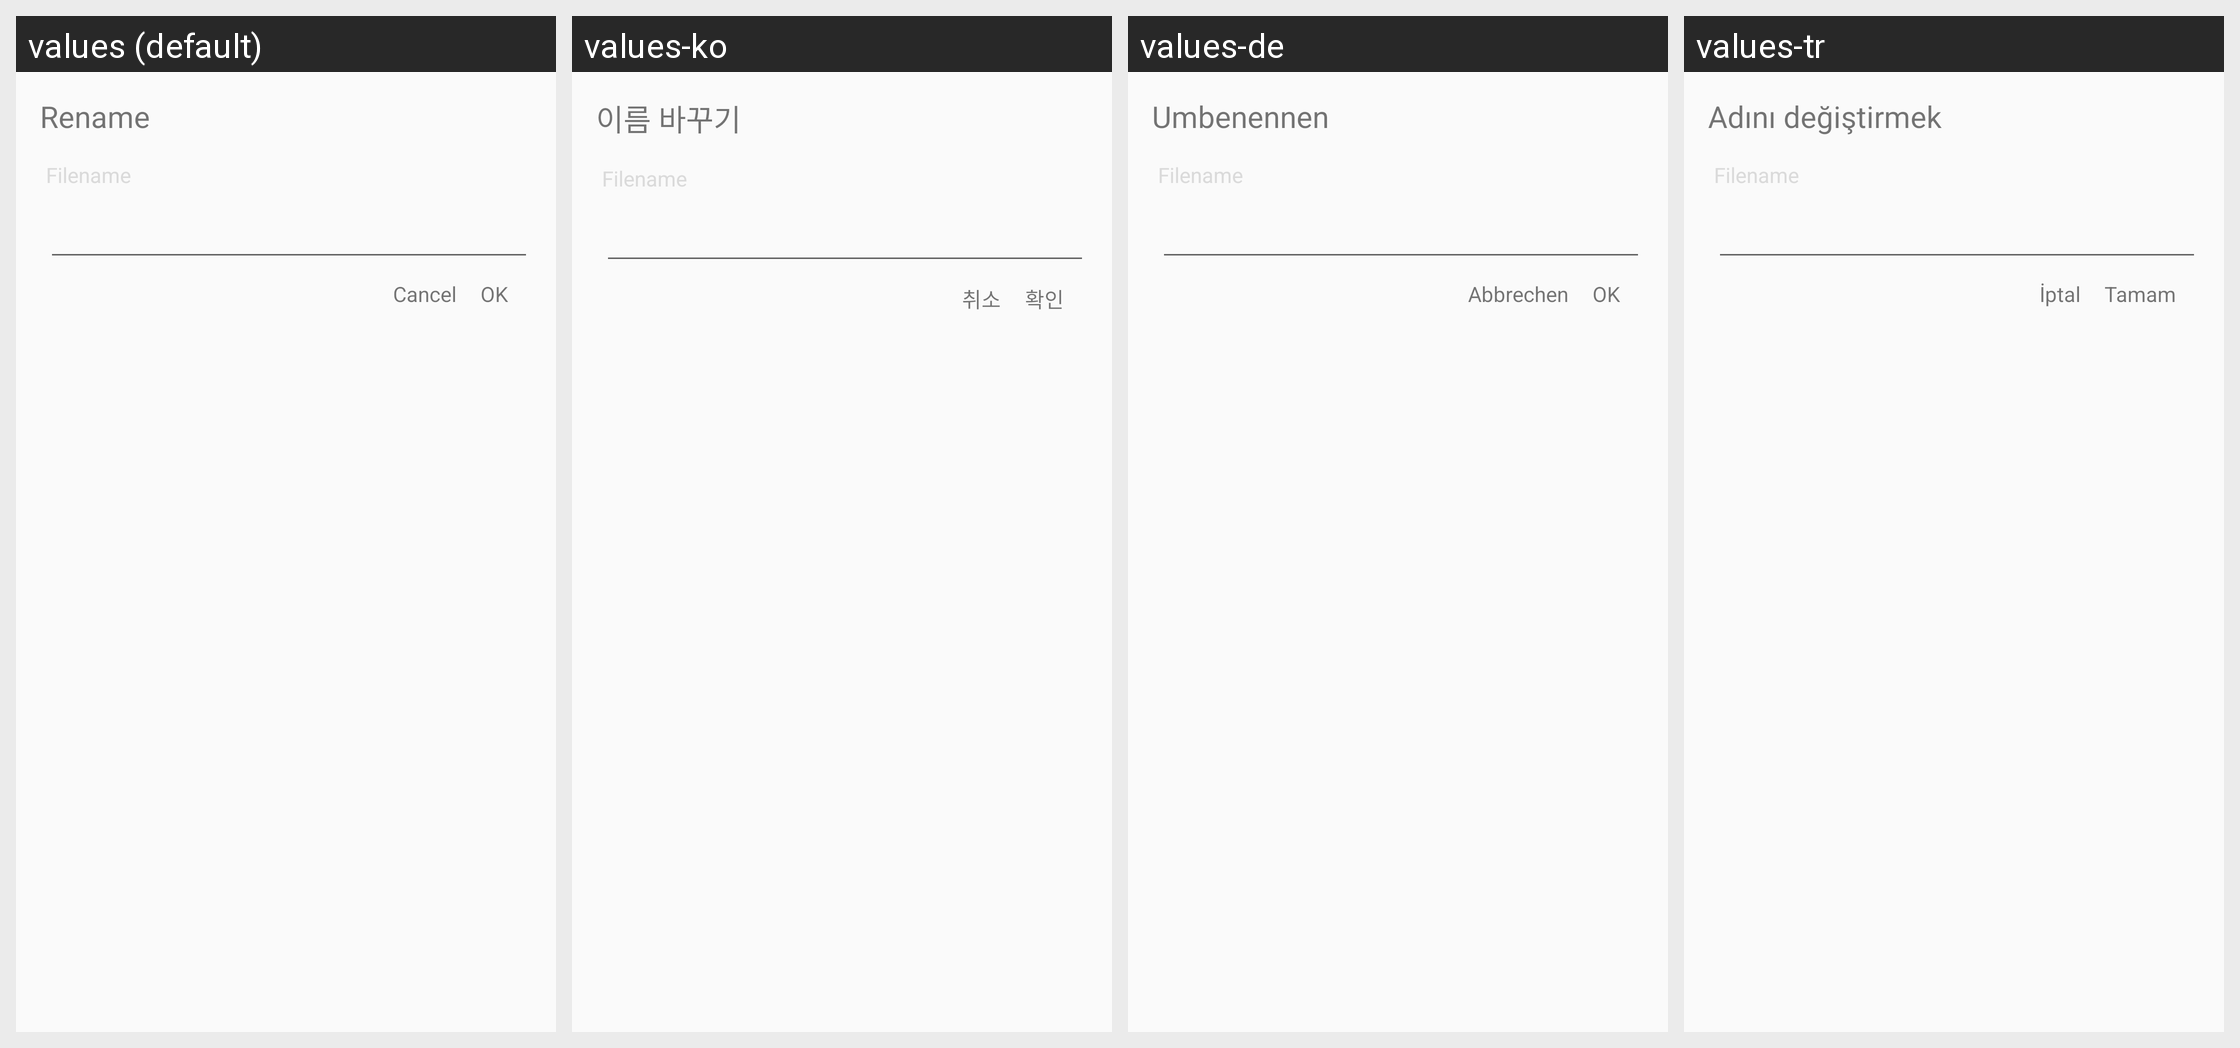

Strings drawn on this Android screen and how each of the app's shown locales translates them:
Android screen res/layout/rename_file_dialog.xml rendered under 4 locales, left to right: values (default), values-ko, values-de, values-tr. Device: Nexus 5 (rendered at 1080×1920; each locale shown at half size, 540×960, under a caption strip naming it); theme Theme.VLC.Transparent.
Other locales in the repository, not shown: values-ar, values-ast, values-be, values-bn-rBD, values-bn-rIN, values-bs, values-ca, values-co, values-cs, values-cy, values-da, values-el, values-en-rGB, values-es, values-es-rMX, values-et, values-eu, values-fa, values-fi, values-fo, values-fr, values-fy, values-gd, values-gl, values-gu-rIN, values-he, values-hi, values-hr, values-hu, values-id, values-is, values-it, values-ja, values-kab, values-km, values-kn, values-lt, values-lv, values-ml, values-mr, values-ms, values-my, values-nb, values-ne-rNP, values-nl, values-or, values-pa, values-pl, values-pt, values-pt-rBR, values-ro, values-ru, values-si, values-sk, values-sl, values-sq, values-sr, values-sv, values-ta, values-te, values-th, values-tt, values-ug, values-uk, values-ur, values-uz, values-vi, values-wa, values-zh-rCN, values-zh-rTW.
Strings drawn on this screen, with the default value and each locale's value (text and hints the layout hard-codes, and strings that could not be matched under every locale, appear in the picture but are not listed):

rename
  values: Rename
  values-ko: 이름 바꾸기
  values-de: Umbenennen
  values-tr: Adını değiştirmek

file_name
  values: Filename
  values-ko: Filename  [not translated; the default value is used]
  values-de: Filename  [not translated; the default value is used]
  values-tr: Filename  [not translated; the default value is used]

cancel
  values: Cancel
  values-ko: 취소
  values-de: Abbrechen
  values-tr: İptal

ok
  values: OK
  values-ko: 확인
  values-de: OK
  values-tr: Tamam
